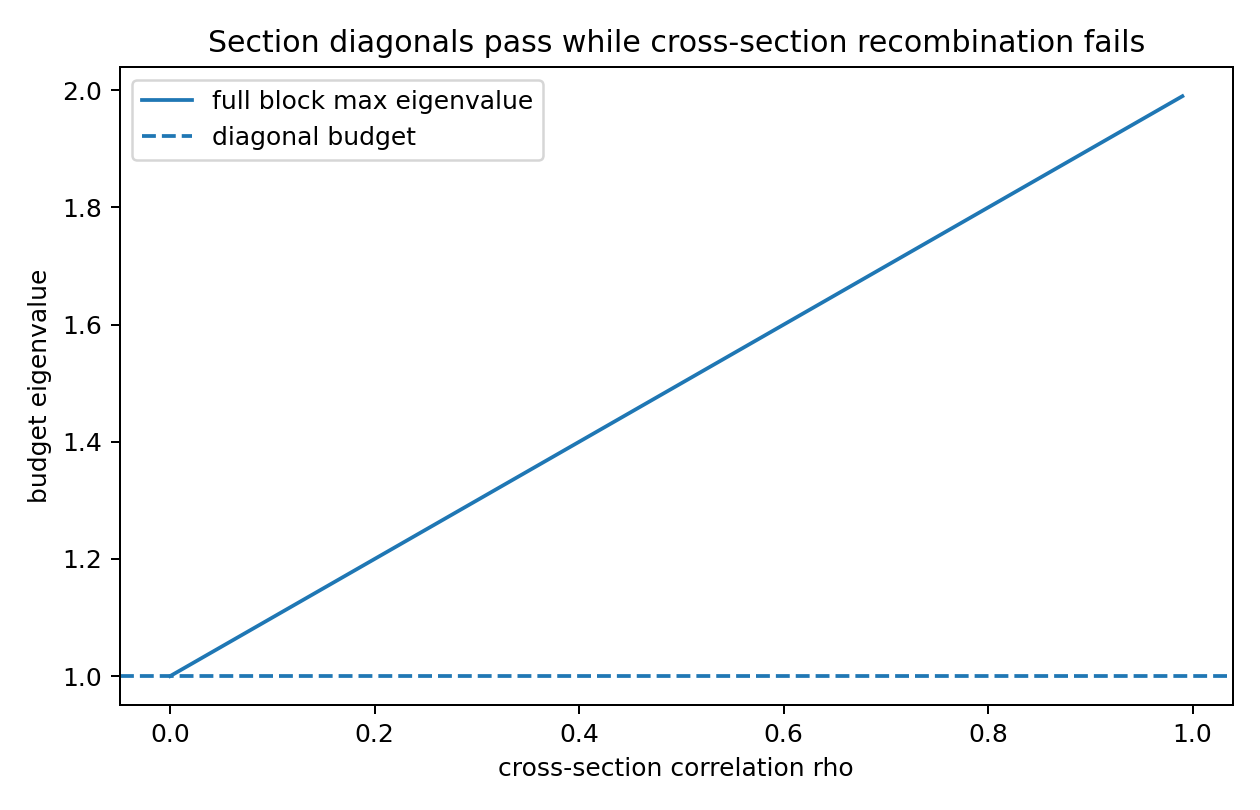

Values plotted in this chart, from the file beside it:
rho, diagonal_capacity_1, diagonal_capacity_2, full_lambda_max, global_violation, diagonal_passes, full_passes
0.0, 1.0, 1.0, 1.0, 0.0, True, True
0.01, 1.0, 1.0, 1.01, 0.01, True, False
0.02, 1.0, 1.0, 1.02, 0.02, True, False
0.03, 1.0, 1.0, 1.03, 0.03, True, False
0.04, 1.0, 1.0, 1.04, 0.04, True, False
0.05, 1.0, 1.0, 1.05, 0.05, True, False
0.06, 1.0, 1.0, 1.06, 0.06, True, False
0.07, 1.0, 1.0, 1.07, 0.07, True, False
0.08, 1.0, 1.0, 1.08, 0.08, True, False
0.09, 1.0, 1.0, 1.09, 0.09, True, False
0.1, 1.0, 1.0, 1.1, 0.1, True, False
0.11, 1.0, 1.0, 1.11, 0.11, True, False
0.12, 1.0, 1.0, 1.12, 0.12, True, False
0.13, 1.0, 1.0, 1.13, 0.13, True, False
0.14, 1.0, 1.0, 1.14, 0.14, True, False
0.15, 1.0, 1.0, 1.15, 0.15, True, False
0.16, 1.0, 1.0, 1.16, 0.16, True, False
0.17, 1.0, 1.0, 1.17, 0.17, True, False
0.18, 1.0, 1.0, 1.18, 0.18, True, False
0.19, 1.0, 1.0, 1.19, 0.19, True, False
0.2, 1.0, 1.0, 1.2, 0.2, True, False
0.21, 1.0, 1.0, 1.21, 0.21, True, False
0.22, 1.0, 1.0, 1.22, 0.22, True, False
0.23, 1.0, 1.0, 1.23, 0.23, True, False
0.24, 1.0, 1.0, 1.24, 0.24, True, False
0.25, 1.0, 1.0, 1.25, 0.25, True, False
0.26, 1.0, 1.0, 1.26, 0.26, True, False
0.27, 1.0, 1.0, 1.27, 0.27, True, False
0.28, 1.0, 1.0, 1.28, 0.28, True, False
0.29, 1.0, 1.0, 1.29, 0.29, True, False
0.3, 1.0, 1.0, 1.3, 0.3, True, False
0.31, 1.0, 1.0, 1.31, 0.31, True, False
0.32, 1.0, 1.0, 1.32, 0.32, True, False
0.33, 1.0, 1.0, 1.33, 0.33, True, False
0.34, 1.0, 1.0, 1.34, 0.34, True, False
0.35, 1.0, 1.0, 1.35, 0.35, True, False
0.36, 1.0, 1.0, 1.36, 0.36, True, False
0.37, 1.0, 1.0, 1.37, 0.37, True, False
0.38, 1.0, 1.0, 1.38, 0.38, True, False
0.39, 1.0, 1.0, 1.39, 0.39, True, False
0.4, 1.0, 1.0, 1.4, 0.4, True, False
0.41, 1.0, 1.0, 1.41, 0.41, True, False
0.42, 1.0, 1.0, 1.42, 0.42, True, False
0.43, 1.0, 1.0, 1.43, 0.43, True, False
0.44, 1.0, 1.0, 1.44, 0.44, True, False
0.45, 1.0, 1.0, 1.45, 0.45, True, False
0.46, 1.0, 1.0, 1.46, 0.46, True, False
0.47, 1.0, 1.0, 1.47, 0.47, True, False
0.48, 1.0, 1.0, 1.48, 0.48, True, False
0.49, 1.0, 1.0, 1.49, 0.49, True, False
0.5, 1.0, 1.0, 1.5, 0.5, True, False
0.51, 1.0, 1.0, 1.51, 0.51, True, False
0.52, 1.0, 1.0, 1.52, 0.52, True, False
0.53, 1.0, 1.0, 1.53, 0.53, True, False
0.54, 1.0, 1.0, 1.54, 0.54, True, False
0.55, 1.0, 1.0, 1.55, 0.55, True, False
0.56, 1.0, 1.0, 1.56, 0.56, True, False
0.57, 1.0, 1.0, 1.57, 0.57, True, False
0.58, 1.0, 1.0, 1.58, 0.58, True, False
0.59, 1.0, 1.0, 1.59, 0.59, True, False
... 40 more rows
